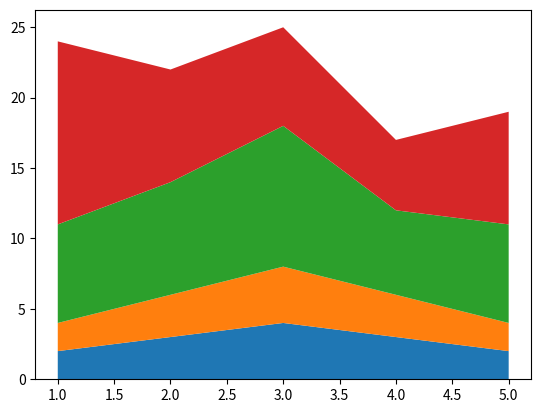

Recreate this plot in Python.
from matplotlib import pyplot as plt 
days =[1,2,3,4,5]
workings =[2,3,4,3,2]
eating=[2,3,4,3,2]
sleeping=[7,8,10,6,7]
playing=[13,8,7,5,8]
plt.plot([],[],color='m',label='workings',linewidth=5)
plt.plot([],[],color='c',label='eating',linewidth=5)
plt.plot([],[],color='r',label='sleeping',linewidth=5)
plt.plot([],[],color='k',label='playing',linewidth=5)
plt.stackplot(days,workings,eating,sleeping,playing)
plt.show()